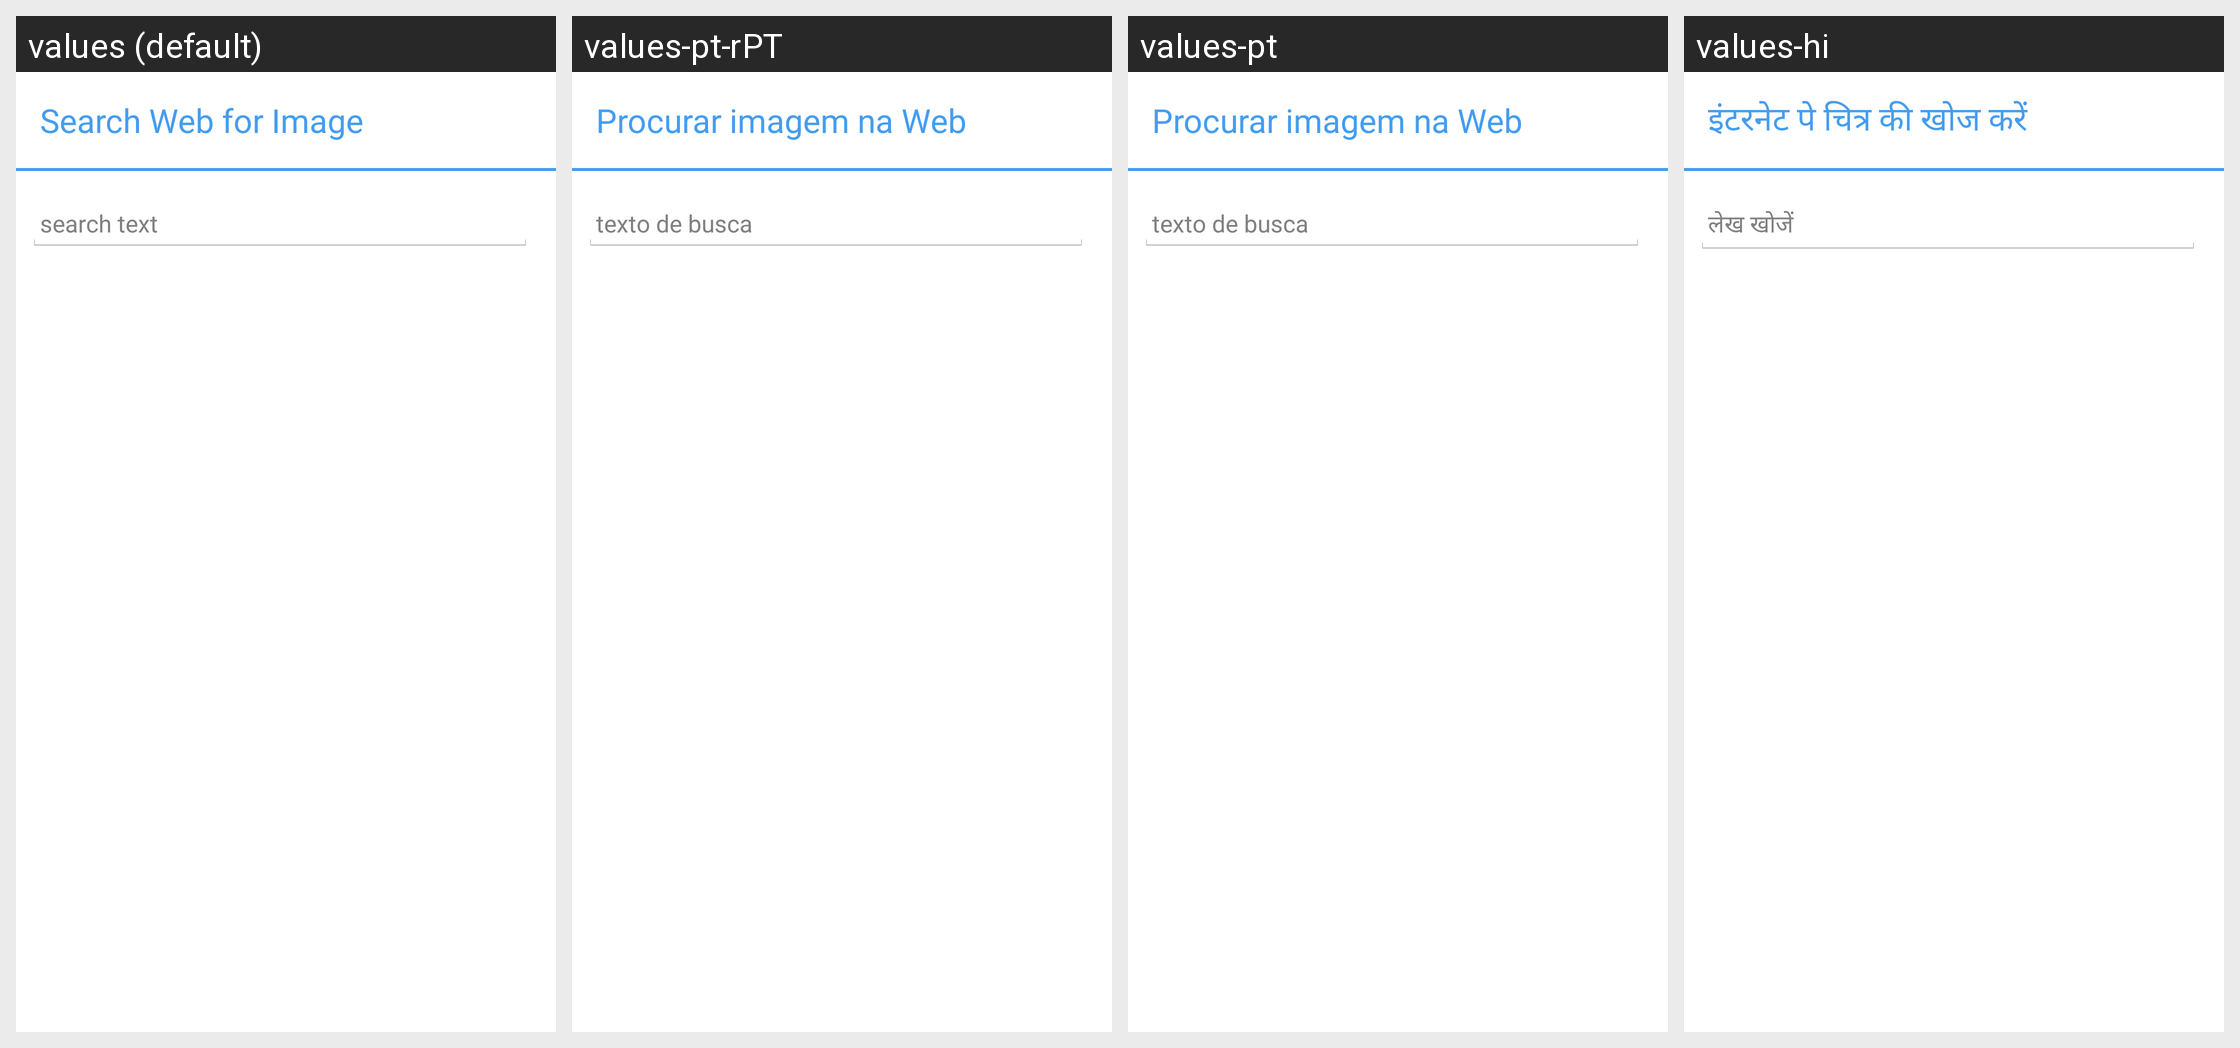

Strings drawn on this Android screen and how each of the app's shown locales translates them:
Android screen res/layout/web_search_image_dialog_fragment.xml rendered under 4 locales, left to right: values (default), values-pt-rPT, values-pt, values-hi. Device: Nexus 5 (rendered at 1080×1920; each locale shown at half size, 540×960, under a caption strip naming it); theme AppTheme.
Other locales in the repository, not shown: values-de, values-en-rAU, values-en-rGB, values-en-rZA, values-es, values-it, values-ja, values-pl, values-ro, values-ru.
Strings drawn on this screen, with the default value and each locale's value (text and hints the layout hard-codes, and strings that could not be matched under every locale, appear in the picture but are not listed):

web_image_search_title
  values: Search Web for Image
  values-pt-rPT: Procurar imagem na Web
  values-pt: Procurar imagem na Web
  values-hi: इंटरनेट पे चित्र की खोज करें

web_image_search_text_hint
  values: search text
  values-pt-rPT: texto de busca
  values-pt: texto de busca
  values-hi: लेख खोजें
